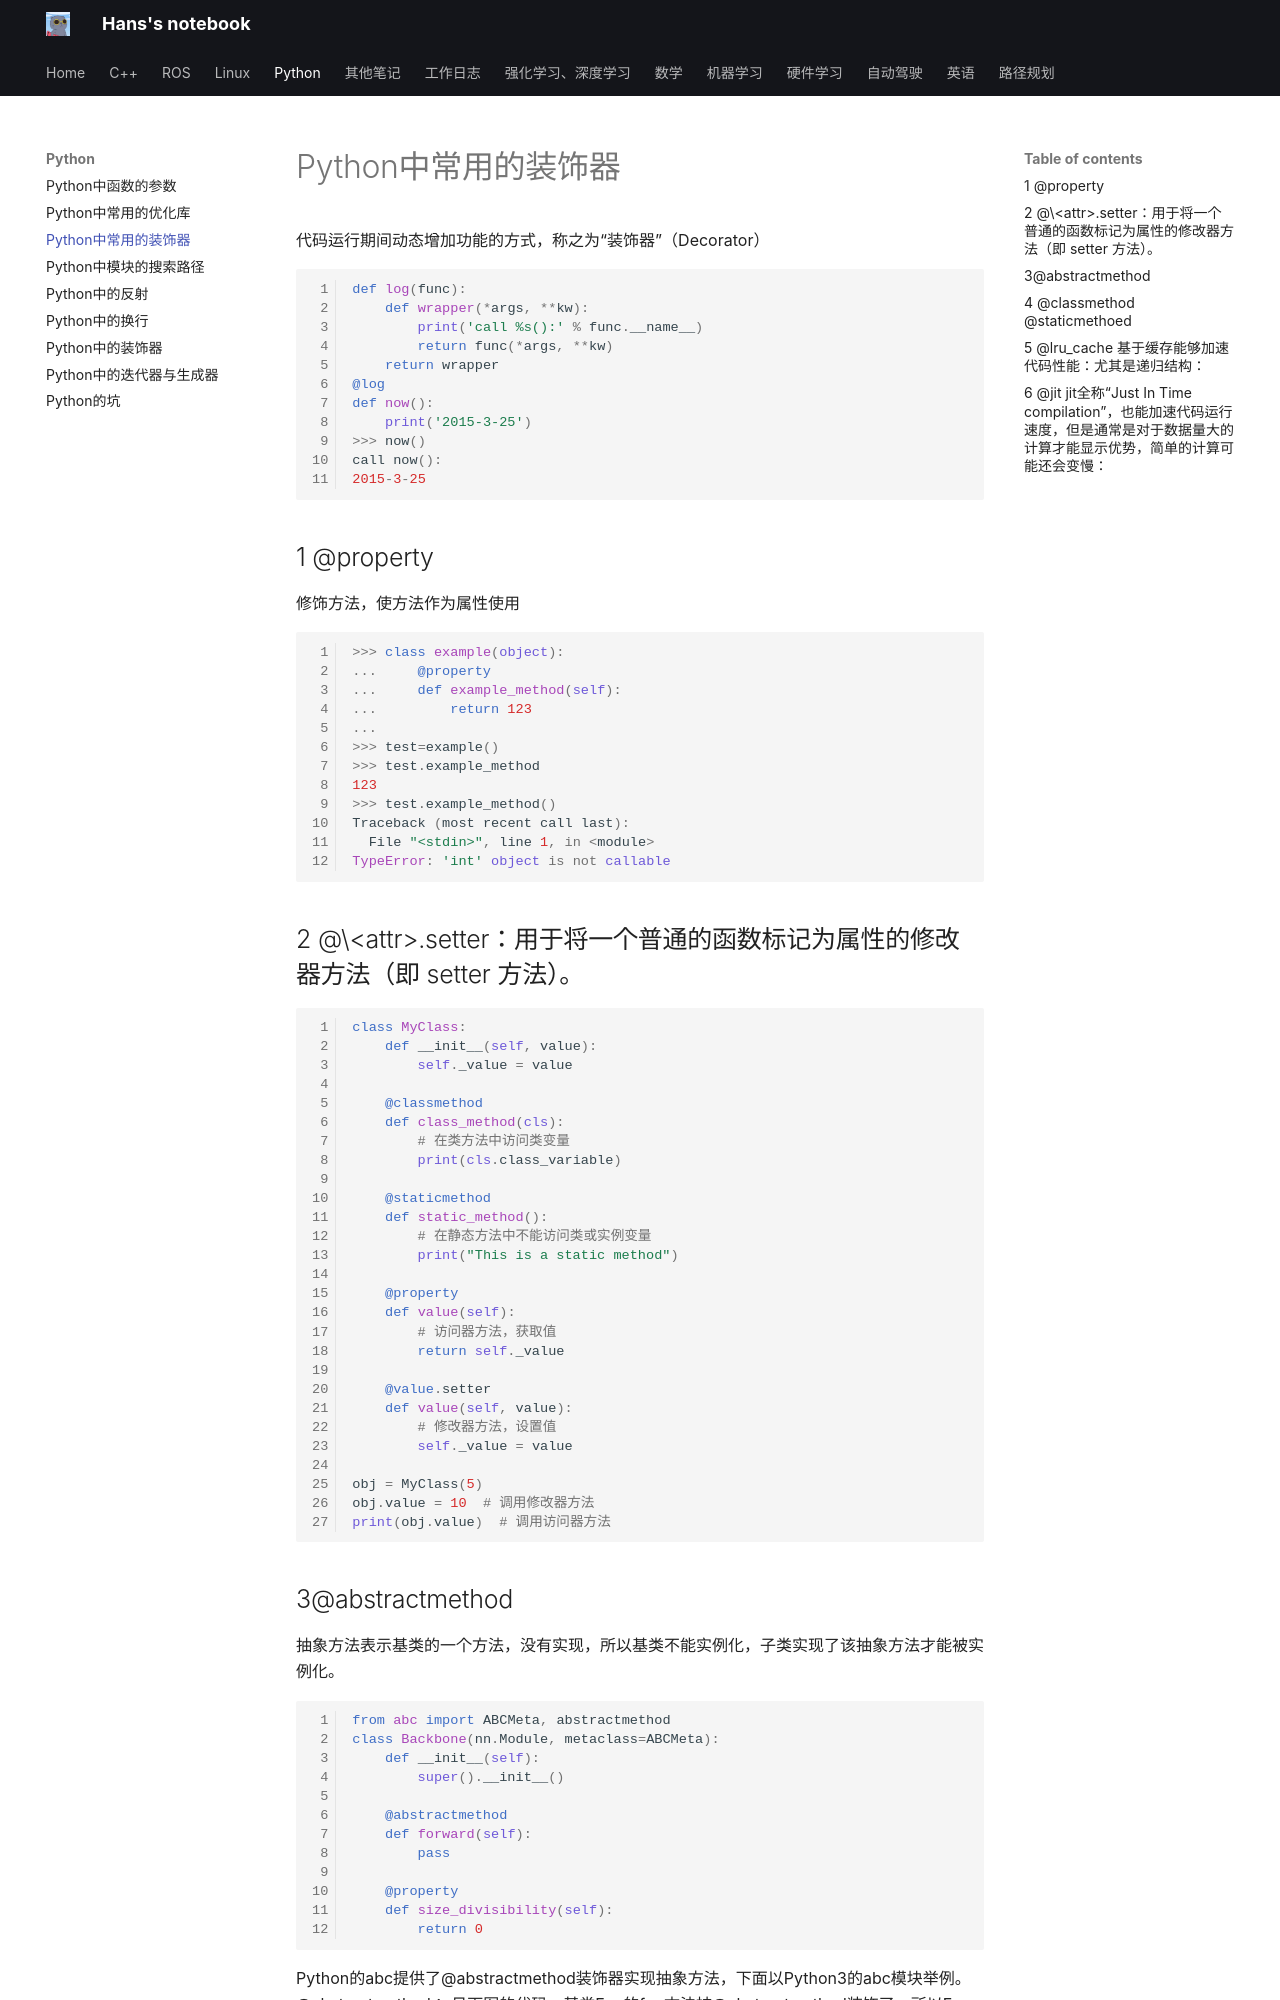

repository: hs867785578/my_note · page: python/python中常用的装饰器/index.html · generator: mkdocs

代码运行期间动态增加功能的方式，称之为“装饰器”（Decorator）

```python
def log(func):
    def wrapper(*args, **kw):
        print('call %s():' % func.__name__)
        return func(*args, **kw)
    return wrapper
@log
def now():
    print('2015-3-25')
>>> now()
call now():
2015-3-25
```

## 1 @property

修饰方法，使方法作为属性使用

```python
>>> class example(object):
...     @property
...     def example_method(self):
...         return 123
... 
>>> test=example()
>>> test.example_method
123
>>> test.example_method()
Traceback (most recent call last):
  File "<stdin>", line 1, in <module>
TypeError: 'int' object is not callable
```

## 2 @\<attr\>.setter：用于将一个普通的函数标记为属性的修改器方法（即 setter 方法）。

```python
class MyClass:
    def __init__(self, value):
        self._value = value

    @classmethod
    def class_method(cls):
        # 在类方法中访问类变量
        print(cls.class_variable)

    @staticmethod
    def static_method():
        # 在静态方法中不能访问类或实例变量
        print("This is a static method")

    @property
    def value(self):
        # 访问器方法，获取值
        return self._value

    @value.setter
    def value(self, value):
        # 修改器方法，设置值
        self._value = value

obj = MyClass(5)
obj.value = 10  # 调用修改器方法
print(obj.value)  # 调用访问器方法

```
